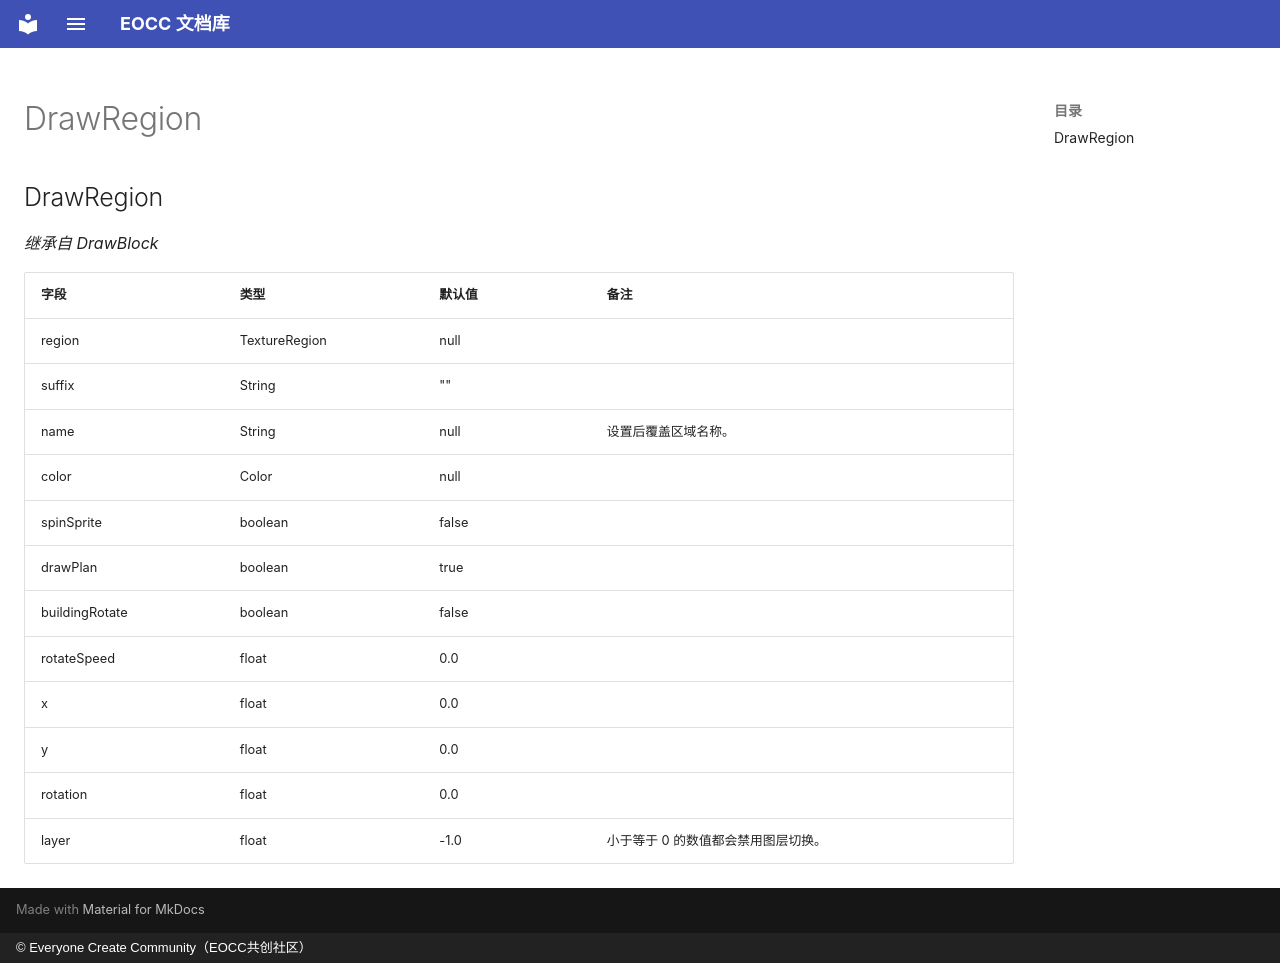

repository: eoccc/eoccc.github.io · page: wiki/mindustry/zh/Modding%20Classes/DrawRegion/index.html · generator: mkdocs · copyright: © Everyone Create Community（EOCC共创社区）

# DrawRegion

## DrawRegion

*继承自 DrawBlock*

| 字段 | 类型 | 默认值 | 备注 |
|---|---|---|---|
| region | TextureRegion | null |  |
| suffix | String | "" |  |
| name | String | null | 设置后覆盖区域名称。 |
| color | Color | null |  |
| spinSprite | boolean | false |  |
| drawPlan | boolean | true |  |
| buildingRotate | boolean | false |  |
| rotateSpeed | float | 0.0 |  |
| x | float | 0.0 |  |
| y | float | 0.0 |  |
| rotation | float | 0.0 |  |
| layer | float | -1.0 | 小于等于 0 的数值都会禁用图层切换。 |
